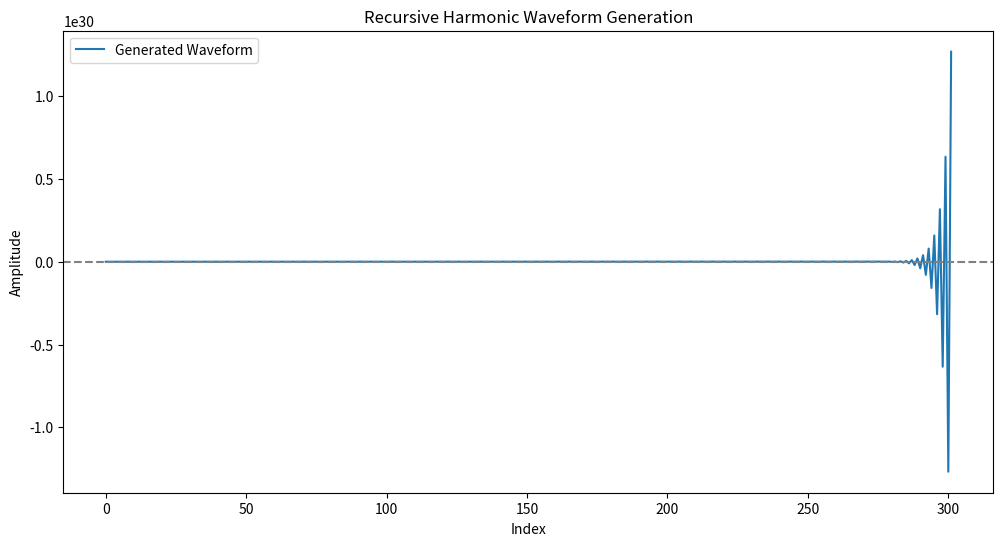

Python code for this plot:
import numpy as np
import matplotlib.pyplot as plt

# Initialize seed waveform
waveform = [1, -1]
zeta = 0  # Represents insertion point
iterations = 100

# Recursive harmonic generation
for i in range(iterations):
    xor_value = waveform[-1] ^ waveform[-2]  # XOR of last two values
    waveform.insert(len(waveform) // 2, zeta)  # Insert zeta into the middle
    waveform.append(xor_value)  # Append XOR value as a state changer

    # Balance by inserting a reflection
    reflection = waveform[-1] * -1
    waveform.append(reflection)

# Visualize the final waveform
plt.figure(figsize=(12, 6))
plt.plot(waveform, label="Generated Waveform")
plt.axhline(0, color='gray', linestyle='--')
plt.title("Recursive Harmonic Waveform Generation")
plt.xlabel("Index")
plt.ylabel("Amplitude")
plt.legend()
plt.show()
